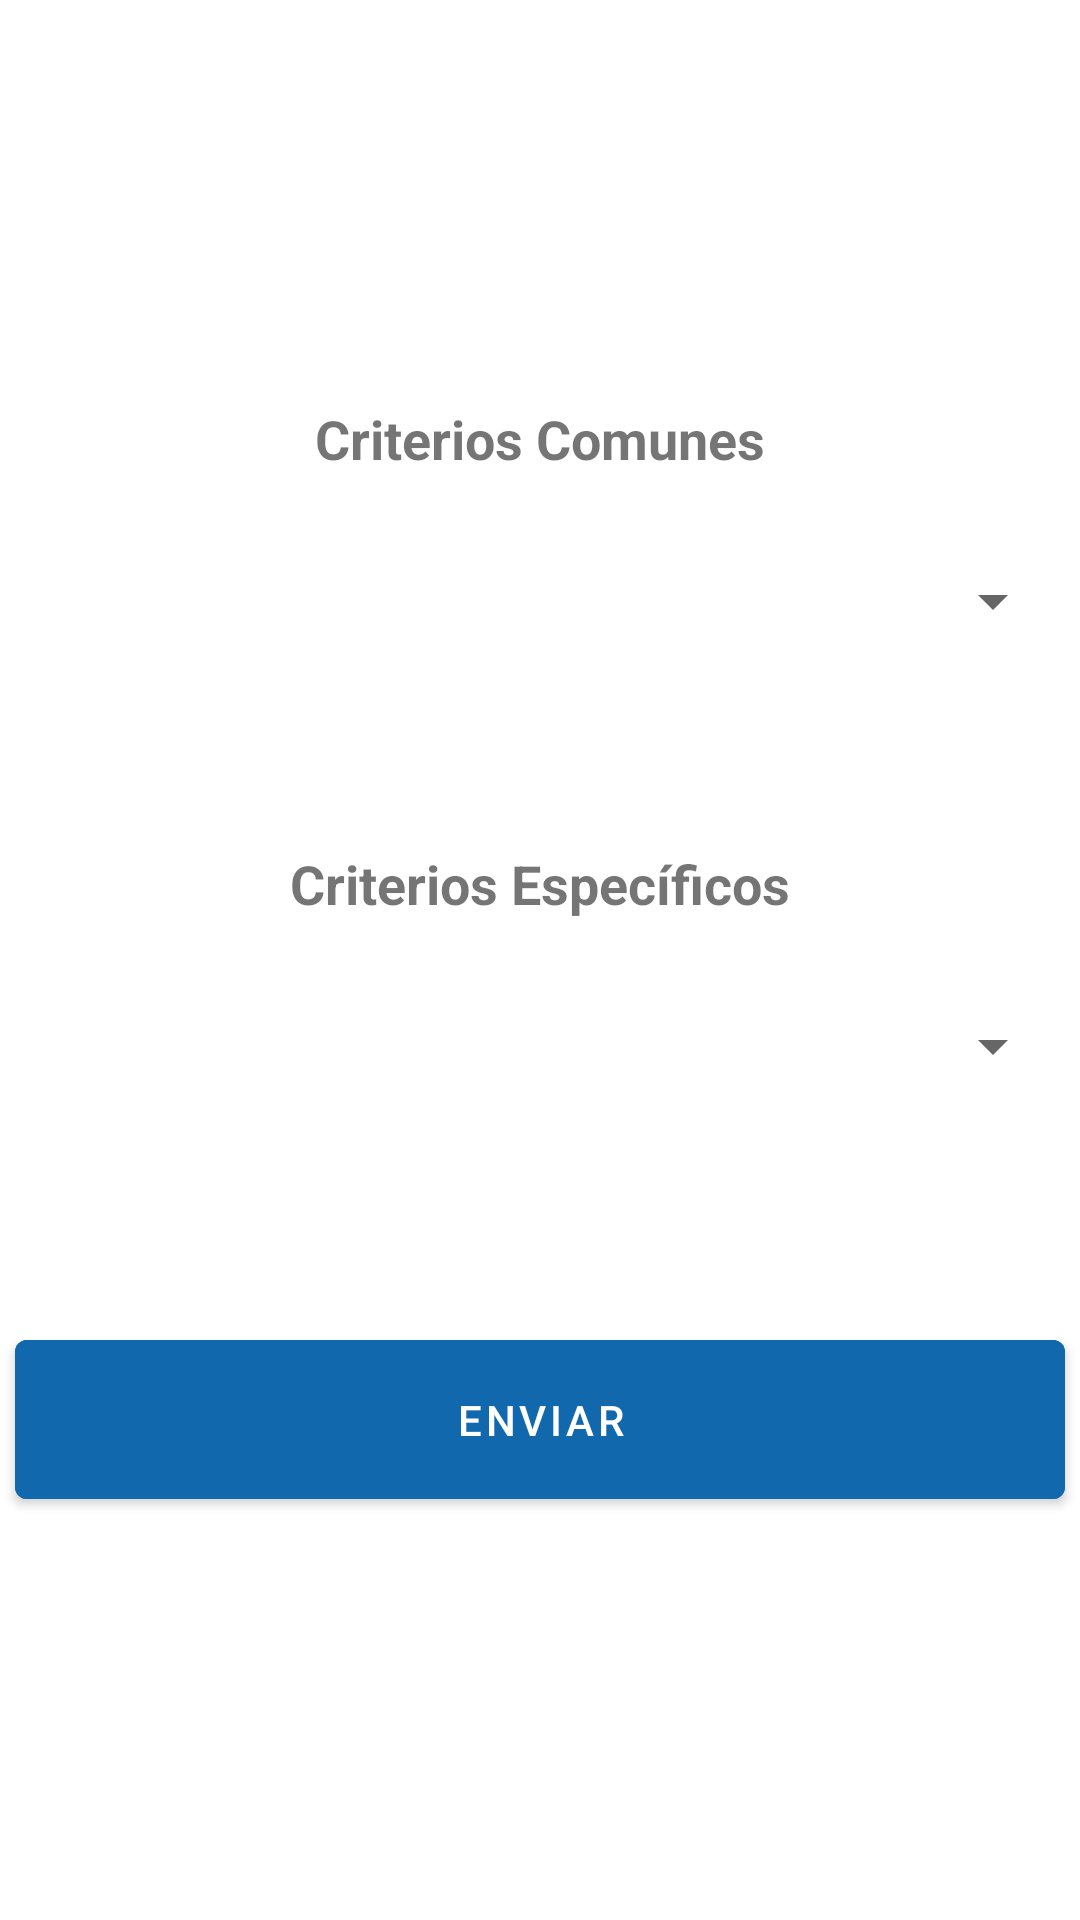

Produce the Android XML layout that renders to this screen, including the resource entries it uses.
<!-- AndroidManifest.xml: application theme Theme.GestionCentroDocente -->
<!-- res/layout/activity_pantalla_gestionar_permisos.xml -->
<?xml version="1.0" encoding="utf-8"?>
<LinearLayout
    xmlns:android="http://schemas.android.com/apk/res/android"
    xmlns:app="http://schemas.android.com/apk/res-auto"
    xmlns:tools="http://schemas.android.com/tools"
    android:layout_width="match_parent"
    android:layout_height="match_parent"
    android:orientation="vertical"
    tools:context=".pantallas.PantallaGestionarPermisos">

                <LinearLayout
                    android:id="@+id/contenedorGestionarP"
                    android:orientation="vertical"
                    android:layout_width="match_parent"
                    android:layout_height="match_parent"
                    android:gravity="center">




                <TextView
                    android:id="@+id/pantallaGPcriteriosComunes"
                    android:layout_width="wrap_content"
                    android:layout_height="wrap_content"
                    android:text="@string/GPcriteriosComunes"
                    android:layout_marginBottom="30dp"
                    android:textStyle="bold"
                    android:textSize="18sp">
                </TextView>

                <Spinner
                    android:id="@+id/spinnerCriteriosComunes"
                    android:layout_width="350dp"
                    android:layout_height="wrap_content"
                    android:layout_marginBottom="70dp"
                    >

                </Spinner>


                <TextView
                    android:id="@+id/pantallaGPcriteriosEspecificos"
                    android:layout_width="wrap_content"
                    android:layout_height="wrap_content"
                    android:text="@string/GPcriteriosEspe"
                    android:layout_marginBottom="30dp"
                    android:textStyle="bold"

                    android:textSize="18sp">
                </TextView>

                <Spinner
                    android:id="@+id/spinnerCriteriosEspecificos"
                    android:layout_width="350dp"
                    android:layout_height="wrap_content"
                    >

                </Spinner>




                <com.google.android.material.button.MaterialButton
                    android:id="@+id/pantallaGestPAceptar"
                    android:layout_width="350dp"
                    android:layout_height="65dp"
                    android:layout_marginTop="80dp"
                    android:backgroundTint="@color/blue_dark"
                    android:text="@string/enviar"/>


        </LinearLayout>


</LinearLayout>
<!-- resources referenced by this layout -->
<resources>
  <color name="blue_dark">#1168AD</color>
  <string name="GPcriteriosComunes">Criterios Comunes</string>
  <string name="GPcriteriosEspe">Criterios Específicos</string>
  <string name="enviar">ENVIAR</string>
  <style name="Theme.GestionCentroDocente" parent="Theme.MaterialComponents.DayNight.DarkActionBar">
          
          <item name="colorPrimary">@color/blue_dark</item>
          <item name="colorPrimaryVariant">@color/blue</item>
          <item name="colorOnPrimary">@color/white</item>
          
          <item name="colorSecondary">@color/teal_200</item>
          <item name="colorSecondaryVariant">@color/teal_700</item>
          <item name="colorOnSecondary">@color/black</item>
          
          <item name="android:statusBarColor">?attr/colorPrimaryVariant</item>
          
      </style>
  <color name="blue">#2196F3</color>
  <color name="white">#FFFFFFFF</color>
  <color name="teal_200">#FF3700B3</color>
  <color name="teal_700">#FF03DAC5</color>
  <color name="black">#FF000000</color>
</resources>
